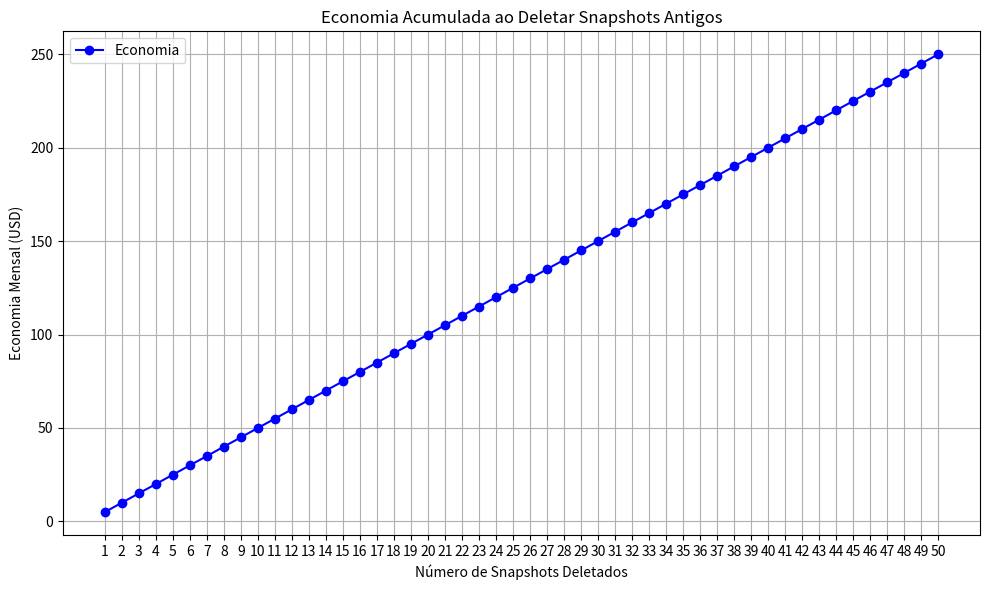

Python code for this plot:
import matplotlib.pyplot as plt

# Dados estimados
snapshot_size_gb = 100  # tamanho médio de um snapshot em GB
num_snapshots = 50  # número de snapshots antigos
cost_per_gb = 0.05  # custo por GB por mês na região us-east-1

# Cálculo da economia mensal
cost_per_snapshot = snapshot_size_gb * cost_per_gb
total_cost_monthly = cost_per_snapshot * num_snapshots

# Gerando gráfico de economia
snapshots_to_delete = list(range(1, num_snapshots + 1))
savings = [cost_per_snapshot * i for i in snapshots_to_delete]

plt.figure(figsize=(10, 6))
plt.plot(snapshots_to_delete, savings, marker='o', color='b', label='Economia')
plt.title('Economia Acumulada ao Deletar Snapshots Antigos')
plt.xlabel('Número de Snapshots Deletados')
plt.ylabel('Economia Mensal (USD)')
plt.grid(True)
plt.legend()
plt.xticks(snapshots_to_delete)

# Exibir gráfico
plt.tight_layout()
plt.show()

# Retornando o valor total de economia
total_cost_monthly
